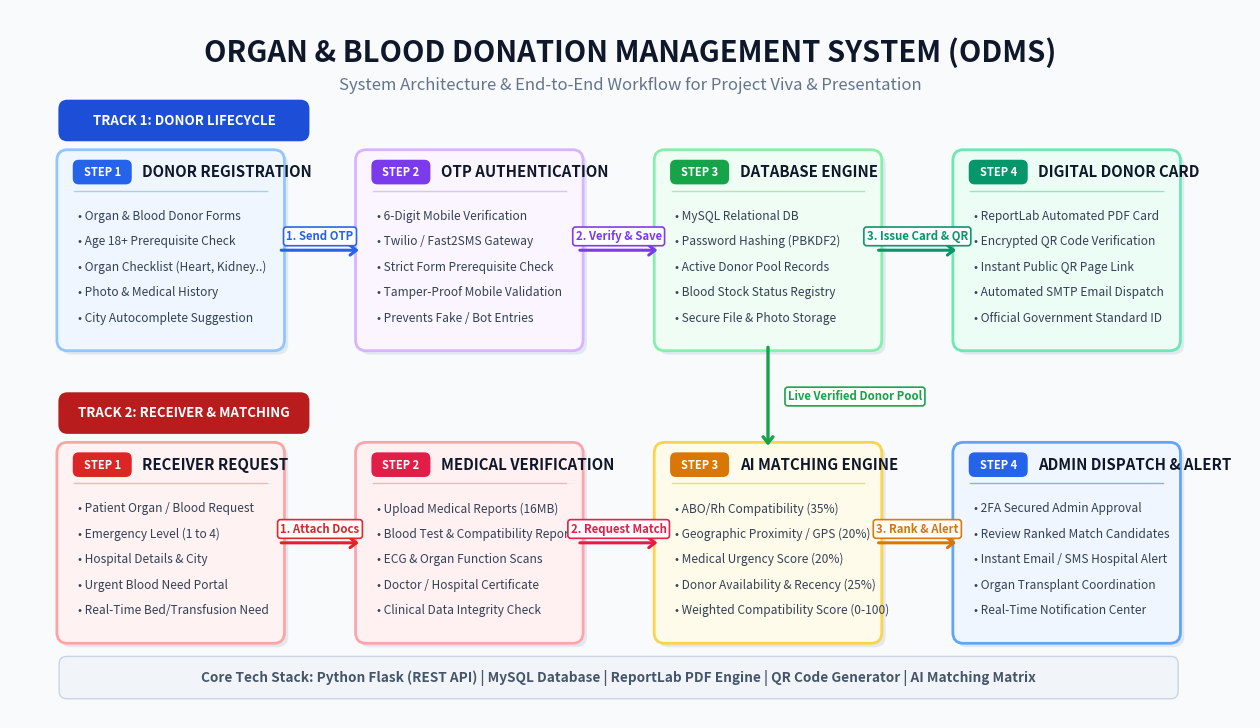

This chart was generated by the following Python code:
import matplotlib.pyplot as plt
import matplotlib.patches as patches
from matplotlib.patches import FancyBboxPatch

# Standard 16:9 widescreen presentation canvas (16 x 9.2 inches, 300 DPI)
fig = plt.figure(figsize=(16, 9.2), dpi=300)
ax = plt.gca()
ax.set_xlim(0, 16.4)
ax.set_ylim(0, 9.2)
ax.axis('off')

# Clean modern background
fig.patch.set_facecolor('#F8FAFC')
ax.set_facecolor('#F8FAFC')

# Header Title & Subtitle
plt.text(8.2, 8.65, "ORGAN & BLOOD DONATION MANAGEMENT SYSTEM (ODMS)", 
         ha='center', va='center', fontsize=21, fontweight='bold', color='#0F172A', fontfamily='sans-serif')
plt.text(8.2, 8.22, "System Architecture & End-to-End Workflow for Project Viva & Presentation", 
         ha='center', va='center', fontsize=12, color='#64748B', fontfamily='sans-serif')

# Section Labels (Left Side)
def draw_track_badge(x, y, w, h, text, bg_color):
    badge = FancyBboxPatch((x, y), w, h, boxstyle="round,pad=0.06,rounding_size=0.12",
                           facecolor=bg_color, edgecolor='none', zorder=2)
    ax.add_patch(badge)
    ax.text(x + w/2, y + h/2, text, color='#FFFFFF', fontsize=9.5, fontweight='bold',
            ha='center', va='center', zorder=3, fontfamily='sans-serif')

draw_track_badge(0.7, 7.55, 3.2, 0.42, "TRACK 1: DONOR LIFECYCLE", "#1D4ED8")
draw_track_badge(0.7, 3.75, 3.2, 0.42, "TRACK 2: RECEIVER & MATCHING", "#B91C1C")

# Helper to draw cards
def draw_card(x, y, w, h, bg_color, border_color, title, subtitle_list, badge=None, badge_bg="#0F172A"):
    # Drop shadow
    shadow = FancyBboxPatch((x+0.05, y-0.05), w, h, boxstyle="round,pad=0.08,rounding_size=0.14",
                            facecolor='#E2E8F0', edgecolor='none', zorder=2)
    ax.add_patch(shadow)
    
    # Main Box
    box = FancyBboxPatch((x, y), w, h, boxstyle="round,pad=0.08,rounding_size=0.14",
                         facecolor=bg_color, edgecolor=border_color, linewidth=2, zorder=3)
    ax.add_patch(box)
    
    # Badge (e.g. Step number)
    if badge:
        badge_box = FancyBboxPatch((x+0.16, y+h-0.34), 0.72, 0.26, boxstyle="round,pad=0.03,rounding_size=0.08",
                                   facecolor=badge_bg, edgecolor='none', zorder=4)
        ax.add_patch(badge_box)
        ax.text(x+0.52, y+h-0.21, badge, color='#FFFFFF', fontsize=8, fontweight='bold',
                ha='center', va='center', zorder=5, fontfamily='sans-serif')
    
    # Title
    title_x = x + (1.05 if badge else w/2)
    title_ha = 'left' if badge else 'center'
    ax.text(title_x, y+h-0.21, title, color='#0F172A', fontsize=10.8, fontweight='bold',
            ha=title_ha, va='center', zorder=4, fontfamily='sans-serif')
    
    # Subtle separator line
    ax.plot([x+0.15, x+w-0.15], [y+h-0.45, y+h-0.45], color=border_color, linewidth=1, alpha=0.8, zorder=4)
    
    # Subtitle / content bullet points
    start_y = y + h - 0.78
    for item in subtitle_list:
        ax.text(x+0.2, start_y, f"• {item}", color='#334155', fontsize=8.6,
                ha='left', va='center', zorder=4, fontfamily='sans-serif')
        start_y -= 0.33

# Connector Arrow Helper
def draw_connector(x1, y1, x2, y2, label=None, label_pos=0.5, label_offset=(0, 0.18), color='#2563EB', lw=2.2):
    ax.annotate(
        '', xy=(x2, y2), xytext=(x1, y1),
        arrowprops=dict(arrowstyle="->,head_width=0.35,head_length=0.45", 
                        color=color, lw=lw),
        zorder=6
    )
    if label:
        lx = x1 + (x2 - x1) * label_pos + label_offset[0]
        ly = y1 + (y2 - y1) * label_pos + label_offset[1]
        ax.text(lx, ly, label, ha='center', va='center', fontsize=8.2, fontweight='bold', color=color,
                bbox=dict(boxstyle='round,pad=0.25', fc='#FFFFFF', ec=color, lw=1.2, alpha=0.98), zorder=7, fontfamily='sans-serif')

CARD_W = 2.85
CARD_H = 2.45
ROW1_Y = 4.85
ROW2_Y = 1.05

X1 = 0.7
X2 = 4.65
X3 = 8.6
X4 = 12.55

# ==========================================
# ROW 1 (TOP): DONOR LIFECYCLE
# ==========================================
# Box 1A: Donor Registration
draw_card(X1, ROW1_Y, CARD_W, CARD_H, '#EFF6FF', '#93C5FD', "DONOR REGISTRATION", 
          ["Organ & Blood Donor Forms",
           "Age 18+ Prerequisite Check",
           "Organ Checklist (Heart, Kidney..)",
           "Photo & Medical History",
           "City Autocomplete Suggestion"],
          badge="STEP 1", badge_bg="#2563EB")

# Box 1B: OTP Verification
draw_card(X2, ROW1_Y, CARD_W, CARD_H, '#FAF5FF', '#D8B4FE', "OTP AUTHENTICATION", 
          ["6-Digit Mobile Verification",
           "Twilio / Fast2SMS Gateway",
           "Strict Form Prerequisite Check",
           "Tamper-Proof Mobile Validation",
           "Prevents Fake / Bot Entries"],
          badge="STEP 2", badge_bg="#7C3AED")

# Box 1C: Central Database
draw_card(X3, ROW1_Y, CARD_W, CARD_H, '#F0FDF4', '#86EFAC', "DATABASE ENGINE", 
          ["MySQL Relational DB",
           "Password Hashing (PBKDF2)",
           "Active Donor Pool Records",
           "Blood Stock Status Registry",
           "Secure File & Photo Storage"],
          badge="STEP 3", badge_bg="#16A34A")

# Box 1D: Digital Donor Card
draw_card(X4, ROW1_Y, CARD_W, CARD_H, '#ECFDF5', '#6EE7B7', "DIGITAL DONOR CARD", 
          ["ReportLab Automated PDF Card",
           "Encrypted QR Code Verification",
           "Instant Public QR Page Link",
           "Automated SMTP Email Dispatch",
           "Official Government Standard ID"],
          badge="STEP 4", badge_bg="#059669")

# Row 1 Arrows
draw_connector(X1 + CARD_W, ROW1_Y + CARD_H/2, X2, ROW1_Y + CARD_H/2, label="1. Send OTP", color='#2563EB')
draw_connector(X2 + CARD_W, ROW1_Y + CARD_H/2, X3, ROW1_Y + CARD_H/2, label="2. Verify & Save", color='#7C3AED')
draw_connector(X3 + CARD_W, ROW1_Y + CARD_H/2, X4, ROW1_Y + CARD_H/2, label="3. Issue Card & QR", color='#059669')

# ==========================================
# ROW 2 (BOTTOM): RECEIVER & MATCHING
# ==========================================
# Box 2A: Receiver / Urgent Request
draw_card(X1, ROW2_Y, CARD_W, CARD_H, '#FEF2F2', '#FCA5A5', "RECEIVER REQUEST", 
          ["Patient Organ / Blood Request",
           "Emergency Level (1 to 4)",
           "Hospital Details & City",
           "Urgent Blood Need Portal",
           "Real-Time Bed/Transfusion Need"],
          badge="STEP 1", badge_bg="#DC2626")

# Box 2B: Medical Reports Upload
draw_card(X2, ROW2_Y, CARD_W, CARD_H, '#FFF1F2', '#FDA4AF', "MEDICAL VERIFICATION", 
          ["Upload Medical Reports (16MB)",
           "Blood Test & Compatibility Report",
           "ECG & Organ Function Scans",
           "Doctor / Hospital Certificate",
           "Clinical Data Integrity Check"],
          badge="STEP 2", badge_bg="#E11D48")

# Box 2C: AI Matching Engine
draw_card(X3, ROW2_Y, CARD_W, CARD_H, '#FFFBEB', '#FCD34D', "AI MATCHING ENGINE", 
          ["ABO/Rh Compatibility (35%)",
           "Geographic Proximity / GPS (20%)",
           "Medical Urgency Score (20%)",
           "Donor Availability & Recency (25%)",
           "Weighted Compatibility Score (0-100)"],
          badge="STEP 3", badge_bg="#D97706")

# Box 2D: Admin Portal & Dispatch
draw_card(X4, ROW2_Y, CARD_W, CARD_H, '#EFF6FF', '#60A5FA', "ADMIN DISPATCH & ALERT", 
          ["2FA Secured Admin Approval",
           "Review Ranked Match Candidates",
           "Instant Email / SMS Hospital Alert",
           "Organ Transplant Coordination",
           "Real-Time Notification Center"],
          badge="STEP 4", badge_bg="#2563EB")

# Row 2 Arrows
draw_connector(X1 + CARD_W, ROW2_Y + CARD_H/2, X2, ROW2_Y + CARD_H/2, label="1. Attach Docs", color='#DC2626')
draw_connector(X2 + CARD_W, ROW2_Y + CARD_H/2, X3, ROW2_Y + CARD_H/2, label="2. Request Match", color='#E11D48')
draw_connector(X3 + CARD_W, ROW2_Y + CARD_H/2, X4, ROW2_Y + CARD_H/2, label="3. Rank & Alert", color='#D97706')

# Vertical Arrow: Database (Row 1) feeds into AI Matching Engine (Row 2)
draw_connector(X3 + CARD_W/2, ROW1_Y, X3 + CARD_W/2, ROW2_Y + CARD_H, 
               label="Live Verified Donor Pool", label_offset=(1.15, 0), color='#16A34A', lw=2.4)

# Footer Technology Bar
footer_box = FancyBboxPatch((0.7, 0.30), 14.7, 0.45, boxstyle="round,pad=0.05,rounding_size=0.1",
                            facecolor='#F1F5F9', edgecolor='#CBD5E1', linewidth=1, zorder=2)
ax.add_patch(footer_box)
plt.text(8.05, 0.52, "Core Tech Stack: Python Flask (REST API) | MySQL Database | ReportLab PDF Engine | QR Code Generator | AI Matching Matrix", 
         ha='center', va='center', fontsize=9.8, fontweight='bold', color='#475569', fontfamily='sans-serif')

out_path = r"c:\xampp1\htdocs\Organ Donation\ppt_flow_diagram.png"
plt.savefig(out_path, dpi=300, bbox_inches='tight', facecolor=fig.get_facecolor(), edgecolor='none')
plt.close()
print(f"Perfect diagram generated at: {out_path}")
